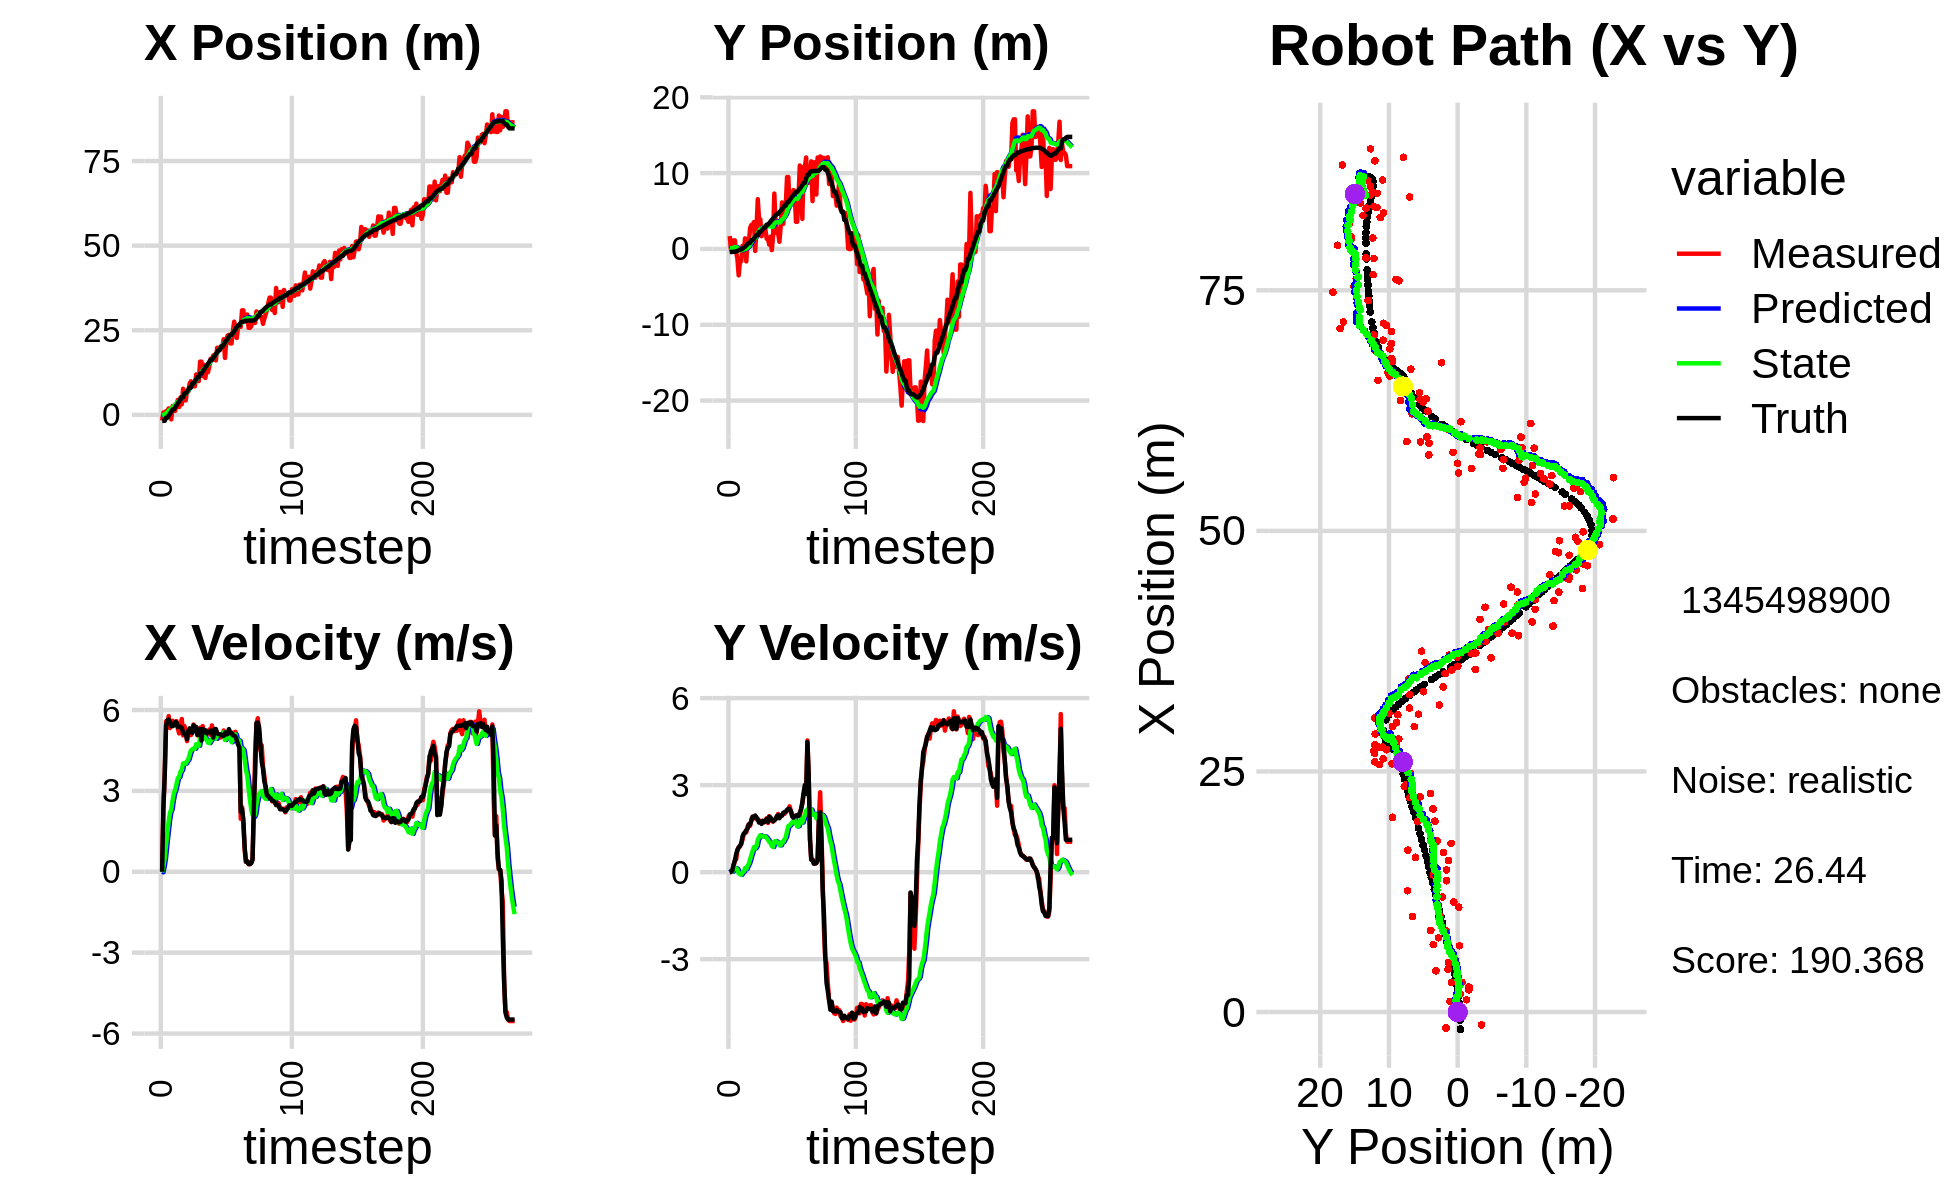

The table this chart was drawn from, first rows:
0.000000000000000000e+00, 0.000000000000000000e+00, 0.000000000000000000e+00, -0.000000000000000000e+00, 0.000000000000000000e+00, 0.000000000000000000e+00, 0.000000000000000000e+00, 0.000000000000000000e+00, 0.000000000000000000e+00, 0.000000000000000000e+00, 0.000000000000000000e+00, 0.000000000000000000e+00, -1.820668220463424358e+00, -4.008828990648796720e-01, 0.000000000000000000e+00, 0.000000000000000000e+00, 0.000000000000000000e+00, 3.603542281780391932e-04
-1.654233202248576839e+00, 1.694745361323859445e+00, 0.000000000000000000e+00, 0.000000000000000000e+00, 0.000000000000000000e+00, 0.000000000000000000e+00, 0.000000000000000000e+00, 0.000000000000000000e+00, -9.687420620044646935e-02, 1.137308237261297483e-01, -2.013663179684666363e-02, 4.140185775802910501e-02, -1.820668220463424358e+00, -4.008828990648796720e-01, 0.000000000000000000e+00, 0.000000000000000000e+00, 0.000000000000000000e+00, -2.302388020325452089e-04
7.092084886648940545e-01, -1.763408857922274808e-01, 2.440999920042621341e+00, 5.620129072829023161e-04, -9.888786938013113814e-02, 1.178710095019326609e-01, -2.013663179684666363e-02, 4.140185775802910501e-02, 7.717085651904320720e-04, 9.682150045549373085e-02, 1.938258176031351088e-01, 2.665152294573050126e-02, -1.759503364493315791e+00, -4.008287570494760699e-01, 2.399999999999999911e+00, 1.000000000000000021e-02, 2.400000095367431641e+00, -2.302388020325452089e-04
7.092084886648940545e-01, -1.763408857922274808e-01, 3.632913123258886046e+00, 2.510956945938104534e-02, 2.015429032550394503e-02, 9.948665275006678133e-02, 1.938258176031351088e-01, 2.665152294573050126e-02, 1.647027263739955227e-01, 8.107011429986904494e-02, 5.088433324092473953e-01, 1.543283117123597434e-02, -1.759503364493315791e+00, -4.008287570494760699e-01, 3.600000000000000089e+00, 4.800000000000000100e-02, 3.599999904632568359e+00, -6.911579985171556473e-03
1.102365255289823320e+00, 1.130438056176865880e+00, 5.583500457307918552e+00, 1.977130489631770405e-01, 2.155870596149202512e-01, 8.261339741699263994e-02, 5.088433324092473953e-01, 1.543283117123597434e-02, 4.588878064255829115e-01, 1.612745553906504981e-01, 9.955470039457183784e-01, 7.555935360888466068e-02, -8.393983840436761712e-01, -3.740798568125894841e-01, 5.405000000000000249e+00, 2.620000000000000107e-01, 5.410999774932861328e+00, -3.539544343948364258e-02
1.102365255289823320e+00, 1.130438056176865880e+00, 5.412738698017888872e+00, 4.067474610776836141e-01, 5.584425068201547271e-01, 1.688304907515389697e-01, 9.955470039457183784e-01, 7.555935360888466068e-02, 7.821274938009210587e-01, 2.496262250191407794e-01, 1.422726526512952727e+00, 1.427118256730521006e-01, -8.393983840436761712e-01, -3.740798568125894841e-01, 5.621999999999999886e+00, 3.880000000000000115e-01, 5.635000228881835938e+00, -7.500535994768142700e-02
1.913342475658361685e+00, -3.752662217266923284e-01, 5.776712717290743093e+00, 4.340987736935478236e-01, 9.244001464522163536e-01, 2.638974075864459756e-01, 1.422726526512952727e+00, 1.427118256730521006e-01, 1.192428069861675155e+00, 2.335273776253899425e-01, 1.871831832894429892e+00, 1.315290836811713882e-01, -1.916170115873698787e-01, -3.228619333870199060e-01, 5.649000000000000021e+00, 6.139999999999999902e-01, 5.683000087738037109e+00, -7.500535994768142700e-02
1.272586107036128400e+00, -1.296969013087738709e+00, 5.330253192763462877e+00, 7.372668123728404188e-01, 1.379611253151118211e+00, 2.466802859935070813e-01, 1.871831832894429892e+00, 1.315290836811713882e-01, 1.546030997973233845e+00, 1.675950521809806970e-01, 2.184226025743282840e+00, 9.398803267138633455e-02, 3.468999864176482983e-01, -2.610635317615883078e-01, 5.562999999999999723e+00, 7.690000000000000169e-01, 5.616000175476074219e+00, -1.374453157186508179e-01
-1.337461948376284626e+00, -3.484582559672269486e+00, 5.461137453997183755e+00, 8.571816370757098236e-01, 1.764453600547562173e+00, 1.769938554481193249e-01, 2.184226025743282840e+00, 9.398803267138633455e-02, 1.729429424715610786e+00, -4.496650635292429032e-02, 2.315450087504348886e+00, -3.847164757496729370e-02, 9.831686020283549876e-01, -1.724666519108342122e-01, 5.410000000000000142e+00, 8.489999999999999769e-01, 5.475999832153320312e+00, -1.556900143623352051e-01
2.598101020307969744e+00, -1.646432147966517157e+00, 5.602407960625598093e+00, 8.793554946580027787e-01, 1.960974433466045719e+00, -4.881367111042102247e-02, 2.315450087504348886e+00, -3.847164757496729370e-02, 2.180191316265525092e+00, -1.195894786473160332e-01, 2.648575886325380768e+00, -6.829826274512121320e-02, 1.606574058791632176e+00, -7.350741475210227638e-02, 5.400999999999999801e+00, 9.070000000000000284e-01, 5.475999832153320312e+00, -1.556900143623352051e-01
2.598101020307969744e+00, -1.646432147966517157e+00, 5.488420702881502855e+00, 9.843863928894872606e-01, 2.445048904898063036e+00, -1.264193049218281517e-01, 2.648575886325380768e+00, -6.829826274512121320e-02, 2.610394816032879373e+00, -1.867326644643211020e-01, 2.911864040362060368e+00, -9.075900550930940391e-02, 1.606574058791632176e+00, -7.350741475210227638e-02, 5.431000000000000050e+00, 9.729999999999999760e-01, 5.518000125885009766e+00, -1.774699985980987549e-01
1.180054187742695104e+00, 4.013111722413139626e-01, 5.484863506960440560e+00, 1.114756779063807102e+00, 2.901581220069085365e+00, -1.958085650152520396e-01, 2.911864040362060368e+00, -9.075900550930940391e-02, 2.924299735150244217e+00, -9.821719146535509704e-02, 3.041543828515570702e+00, -1.010979351748753086e-02, 2.229479789694170488e+00, 3.920389561317264709e-02, 5.557000000000000384e+00, 1.231000000000000094e+00, 5.691999912261962891e+00, -2.005112916231155396e-01
3.078132093195607322e+00, -6.424909090912011012e-01, 5.588103491482208085e+00, 1.307370862951854784e+00, 3.228454118001801376e+00, -9.922817081710384735e-02, 3.041543828515570702e+00, -1.010979351748753086e-02, 3.359382777291088917e+00, -7.958590331816517427e-02, 3.256912582943832568e+00, 1.933352656480676404e-02, 2.845965385418089078e+00, 1.667167685809452793e-01, 5.535000000000000142e+00, 1.328000000000000069e+00, 5.691999912261962891e+00, -2.298224568367004395e-01
4.436999678438239059e+00, 1.396548761222243584e+00, 5.312281835844905764e+00, 1.385553746135376629e+00, 3.685074035585472085e+00, -7.765255066168449960e-02, 3.256912582943832568e+00, 1.933352656480676404e-02, 3.852508845453751274e+00, 8.935424618100976102e-02, 3.480025983154362734e+00, 1.403409038975439449e-01, 3.373564720227679281e+00, 2.931480538570632177e-01, 5.365000000000000213e+00, 1.370000000000000107e+00, 5.537000179290771484e+00, -2.551367580890655518e-01
2.307792782921735952e+00, -1.646681890952818694e+00, 5.133221835584650172e+00, 1.370403128656154879e+00, 4.200511443769187281e+00, 1.033883365707641555e-01, 3.480025983154362734e+00, 1.403409038975439449e-01, 4.159365812953477182e+00, 2.953738167117592184e-02, 3.512963270577682096e+00, 1.074664117516799799e-01, 3.993163108837137987e+00, 4.544643298008781418e-01, 5.384999999999999787e+00, 1.447999999999999954e+00, 5.577000141143798828e+00, -2.608831822872161865e-01
5.142910480780996885e+00, 1.286817444724721593e+00, 5.407342736206194544e+00, 1.574823224824968060e+00, 4.510662140011245214e+00, 4.028402284634392122e-02, 3.512963270577682096e+00, 1.074664117516799799e-01, 4.661487526117657154e+00, 1.936418269138099890e-01, 3.713218189348123754e+00, 2.156017494367491460e-01, 4.615721702499691048e+00, 6.218983066865412246e-01, 5.370000000000000107e+00, 1.502000000000000002e+00, 5.577000141143798828e+00, -2.833989262580871582e-01
3.101163864466800479e+00, 9.124589622828142010e-01, 5.667532614472392538e+00, 1.650600382506205444e+00, 5.032809345052469574e+00, 2.152020018574848925e-01, 3.713218189348123754e+00, 2.156017494367491460e-01, 5.005021794250985145e+00, 3.263034215252812453e-01, 3.767839193061611525e+00, 2.956658330928304546e-01, 5.231925011048906171e+00, 8.022800825748325204e-01, 5.342999999999999972e+00, 1.647000000000000020e+00, 5.591000080108642578e+00, -2.833989262580871582e-01
7.715309739153343394e+00, 2.781424774374740228e+00, 5.058373136298902395e+00, 1.595392165533474627e+00, 5.381805713557146653e+00, 3.558700048345642686e-01, 3.767839193061611525e+00, 2.956658330928304546e-01, 5.620238614507490738e+00, 5.864412036617570045e-01, 4.014846777639682784e+00, 4.441166764304735892e-01, 5.231925011048906171e+00, 8.022800825748325204e-01, 5.163999999999999702e+00, 1.649000000000000021e+00, 5.421000003814697266e+00, -3.055213093757629395e-01
4.288879632766557037e+00, 3.164356722597323035e+00, 5.406671472823864733e+00, 1.823825070326911435e+00, 6.021723292271459194e+00, 6.308528713048043857e-01, 4.014846777639682784e+00, 4.441166764304735892e-01, 5.976040401215512610e+00, 8.717284102429987414e-01, 4.031898599287720764e+00, 5.970018288947511742e-01, 6.317627906640120194e+00, 1.159154666698812841e+00, 5.108999999999999986e+00, 1.772999999999999909e+00, 5.407999992370605469e+00, -3.253419995307922363e-01
4.288879632766557037e+00, 3.164356722597323035e+00, 5.240898731801227228e+00, 1.915562484379945918e+00, 6.379230261144284597e+00, 9.314285931324738366e-01, 4.031898599287720764e+00, 5.970018288947511742e-01, 6.297577339378324091e+00, 1.147045577664205895e+00, 4.012140965173881746e+00, 7.325709980409007560e-01, 6.317627906640120194e+00, 1.159154666698812841e+00, 5.100999999999999979e+00, 1.909999999999999920e+00, 5.446000099182128906e+00, -3.504183590412139893e-01
7.004024617622446769e+00, 3.544033541308866386e+00, 4.846738774413085871e+00, 1.856131419525327564e+00, 6.698791435895712354e+00, 1.220302677468295904e+00, 4.012140965173881746e+00, 7.325709980409007560e-01, 6.767301567220307845e+00, 1.433917507745670950e+00, 4.100863561574609406e+00, 8.638012930644561882e-01, 6.901185035666810741e+00, 1.373784317347344075e+00, 4.923000000000000043e+00, 1.881999999999999895e+00, 5.270999908447265625e+00, -3.657353520393371582e-01
6.884828627327062023e+00, -2.667175394685502021e-01, 5.106146440514796936e+00, 1.887962392215021268e+00, 7.177387923377768431e+00, 1.520297637052116624e+00, 4.100863561574609406e+00, 8.638012930644561882e-01, 7.212655019193208616e+00, 1.430524376083702975e+00, 4.168900526186991584e+00, 8.198645878520038899e-01, 7.477173805366244430e+00, 1.593591823593087264e+00, 5.224000000000000199e+00, 1.953000000000000069e+00, 5.577000141143798828e+00, -3.541539311408996582e-01
9.273510694408713562e+00, 2.640928222966932637e+00, 5.138313004712373733e+00, 1.825636660033780112e+00, 7.629545071811907775e+00, 1.512510834868903364e+00, 4.168900526186991584e+00, 8.198645878520038899e-01, 7.801441614164273730e+00, 1.633270105527799609e+00, 4.347352788862428596e+00, 8.949678943151416766e-01, 8.082491874570212786e+00, 1.816438212206511249e+00, 5.320000000000000284e+00, 1.887000000000000011e+00, 5.644000053405761719e+00, -3.413875699043273926e-01
9.923566341666441915e+00, 6.559818520188673396e+00, 5.069525803280600762e+00, 1.801196647025658182e+00, 8.236176893050515702e+00, 1.722766894959313788e+00, 4.347352788862428596e+00, 8.949678943151416766e-01, 8.397408542283542943e+00, 2.107818583777867794e+00, 4.507367761686077223e+00, 1.116701451496254993e+00, 8.082491874570212786e+00, 1.816438212206511249e+00, 5.256999999999999673e+00, 1.828999999999999959e+00, 5.566999912261962891e+00, -3.413875699043273926e-01
8.477990508581472184e+00, 3.911494745076425250e+00, 5.174214896139869069e+00, 1.752674313622855307e+00, 8.848145318452150576e+00, 2.219488728927493160e+00, 4.507367761686077223e+00, 1.116701451496254993e+00, 8.858849039874256093e+00, 2.365895732849146338e+00, 4.542038355012979700e+00, 1.202230751088281702e+00, 9.281878471798961527e+00, 2.228472008730575826e+00, 5.147000000000000242e+00, 1.707999999999999963e+00, 5.422999858856201172e+00, -3.266018331050872803e-01
8.477990508581472184e+00, 3.911494745076425250e+00, 5.460786698823382856e+00, 1.771691746543380130e+00, 9.313052875375554152e+00, 2.486118807957974575e+00, 4.542038355012979700e+00, 1.202230751088281702e+00, 9.304465338189910284e+00, 2.610328650711899900e+00, 4.570717190306739397e+00, 1.274437352236232890e+00, 9.281878471798961527e+00, 2.228472008730575826e+00, 5.432999999999999829e+00, 1.741000000000000103e+00, 5.704999923706054688e+00, -3.137243390083312988e-01
8.429862737970108100e+00, 1.681559099352814002e+00, 5.392335739371850067e+00, 1.719974868013525837e+00, 9.761537057220584401e+00, 2.737772385935523189e+00, 4.570717190306739397e+00, 1.274437352236232890e+00, 9.711889297482334982e+00, 2.678167984458039275e+00, 4.562060033247046675e+00, 1.244534635710409232e+00, 9.906464576561056390e+00, 2.430072798754324914e+00, 5.217999999999999972e+00, 1.661999999999999922e+00, 5.477000236511230469e+00, -3.087652325630187988e-01
1.195134663618230597e+01, 2.208397521085654347e+00, 5.345629221483260807e+00, 1.763488398252601952e+00, 1.016809530080703894e+01, 2.802621448029080309e+00, 4.562060033247046675e+00, 1.244534635710409232e+00, 1.033970443702801134e+01, 2.778941341897375850e+00, 4.732758953384636591e+00, 1.234828460446972587e+00, 1.051206302681369742e+01, 2.624454273810192806e+00, 5.368999999999999773e+00, 1.770999999999999908e+00, 5.653999805450439453e+00, -3.186515271663665771e-01
9.994279265922601851e+00, 2.535556181119822838e+00, 5.055813138417653896e+00, 1.718823766138381615e+00, 1.081298033236647527e+01, 2.902424187942072908e+00, 4.732758953384636591e+00, 1.234828460446972587e+00, 1.077227176274691622e+01, 2.893719507456530060e+00, 4.712052520000745481e+00, 1.233064003144416887e+00, 1.111247730301521486e+01, 2.824424757685983334e+00, 5.078999999999999737e+00, 1.725000000000000089e+00, 5.363999843597412109e+00, -3.277114331722259521e-01
9.994279265922601851e+00, 2.535556181119822838e+00, 5.100511653083541042e+00, 1.748841621165051707e+00, 1.124347701474699157e+01, 3.017025907770971571e+00, 4.712052520000745481e+00, 1.233064003144416887e+00, 1.117552346617977577e+01, 3.001172434129248501e+00, 4.671637167397713952e+00, 1.227621268666577281e+00, 1.111247730301521486e+01, 2.824424757685983334e+00, 5.190999999999999837e+00, 1.774000000000000021e+00, 5.486000061035156250e+00, -3.303139805793762207e-01
1.573453760138333912e+01, 1.346156849036314052e+00, 5.342990383657761910e+00, 1.858521857243526698e+00, 1.164268718291954663e+01, 3.123934560995906384e+00, 4.671637167397713952e+00, 1.227621268666577281e+00, 1.197368262639662007e+01, 3.019382423268274440e+00, 4.968125143991395376e+00, 1.175140886934372908e+00, 1.220696353906193998e+01, 3.199452890417548101e+00, 5.288000000000000256e+00, 1.834999999999999964e+00, 5.598000049591064453e+00, -3.347519338130950928e-01
1.573453760138333912e+01, 1.346156849036314052e+00, 4.877355879149705586e+00, 1.696554149653803911e+00, 1.247049514079575872e+01, 3.136896511961711820e+00, 4.968125143991395376e+00, 1.175140886934372908e+00, 1.269962262413164389e+01, 3.027573220502619122e+00, 5.151748496718710157e+00, 1.119620449303790011e+00, 1.220696353906193998e+01, 3.199452890417548101e+00, 4.866999999999999993e+00, 1.731000000000000094e+00, 5.165999889373779297e+00, -3.347519338130950928e-01
1.143861532247478863e+01, 5.599827906021687118e-01, 5.406320072965410617e+00, 1.931524341929862665e+00, 1.321479747380351455e+01, 3.139535265432998212e+00, 5.151748496718710157e+00, 1.119620449303790011e+00, 1.310154538257924273e+01, 2.984347733584352458e+00, 5.069151473512995665e+00, 1.041465731276690398e+00, 1.277382183106587732e+01, 3.398957742608665900e+00, 5.296999999999999709e+00, 1.905999999999999917e+00, 5.629000186920166016e+00, -3.431380689144134521e-01
1.477352440356394681e+01, 1.612275137069508757e+00, 5.085110623140176145e+00, 1.846550378252912239e+00, 1.360846052993054300e+01, 3.088494306712021409e+00, 5.069151473512995665e+00, 1.041465731276690398e+00, 1.369294701706747475e+01, 3.011786173944175804e+00, 5.138772705812731267e+00, 1.005319962985336879e+00, 1.338023853282112086e+01, 3.617357505986931177e+00, 5.227999999999999758e+00, 1.883000000000000007e+00, 5.557000160217285156e+00, -3.483226895332336426e-01
1.089699769042950983e+01, -1.558668471547602352e-01, 5.030444170961165362e+00, 1.764707017219309115e+00, 1.420682428764874849e+01, 3.112318170242709403e+00, 5.138772705812731267e+00, 1.005319962985336879e+00, 1.396329070046752108e+01, 2.906528426070353888e+00, 4.935672047000284834e+00, 9.003158270835217580e-01, 1.398123836494789707e+01, 3.832793488339484522e+00, 5.248999999999999666e+00, 1.814000000000000057e+00, 5.552999973297119141e+00, -3.373921513557434082e-01
1.365091675516735137e+01, 1.625419868594990991e+00, 5.105001404448882951e+00, 1.741894726071669286e+00, 1.445685790516754921e+01, 2.996560008778705875e+00, 4.935672047000284834e+00, 9.003158270835217580e-01, 1.440846367841840170e+01, 2.928628847622392950e+00, 4.902740186907387887e+00, 8.691925767813071246e-01, 1.447911739373523154e+01, 4.004944576670960821e+00, 5.137999999999999901e+00, 1.752000000000000002e+00, 5.428999900817871094e+00, -3.288257420063018799e-01
1.259900903736465239e+01, 7.301541342139940660e+00, 5.162065690954574571e+00, 1.782020882956357521e+00, 1.489873769710914075e+01, 3.015548105300523751e+00, 4.902740186907387887e+00, 8.691925767813071246e-01, 1.474816804881300314e+01, 3.351621466610564148e+00, 4.789873976910735465e+00, 1.052652806593329826e+00, 1.507214260154910868e+01, 4.208024754562781133e+00, 5.189000000000000057e+00, 1.790999999999999925e+00, 5.489999771118164062e+00, -3.324053883552551270e-01
1.424314594252087751e+01, 3.523357584269354081e+00, 5.278166944164672358e+00, 1.853048346128452595e+00, 1.522715544650407615e+01, 3.456886747269896976e+00, 4.789873976910735465e+00, 1.052652806593329826e+00, 1.518375635093673814e+01, 3.489464298919600527e+00, 4.773437997698554369e+00, 1.074574794687717771e+00, 1.566773700711005013e+01, 4.414719357127469657e+00, 5.177999999999999936e+00, 1.822000000000000064e+00, 5.488999843597412109e+00, -3.376348614692687988e-01
1.658042666303487778e+01, 2.077842249883664838e+00, 5.079965725003809496e+00, 1.878031691554567395e+00, 1.566110015070659323e+01, 3.596921778388372459e+00, 4.773437997698554369e+00, 1.074574794687717771e+00, 1.574415067785873568e+01, 3.517217657594972291e+00, 4.853186792090133039e+00, 1.037143620074969963e+00, 1.626294612926120209e+01, 4.628055347466363045e+00, 5.235999999999999766e+00, 1.933999999999999941e+00, 5.581999778747558594e+00, -3.541105389595031738e-01
1.658042666303487778e+01, 2.077842249883664838e+00, 5.428885295328284677e+00, 2.007025083704368829e+00, 1.622946935706774951e+01, 3.620932019602469243e+00, 4.853186792090133039e+00, 1.037143620074969963e+00, 1.628673389158706186e+01, 3.545318081492470075e+00, 4.922356616195684431e+00, 1.002884316823409172e+00, 1.626294612926120209e+01, 4.628055347466363045e+00, 5.224999999999999645e+00, 1.963000000000000078e+00, 5.581999778747558594e+00, -3.541105389595031738e-01
1.752767491362442343e+01, 9.431417121431983075e-01, 5.007945192369381182e+00, 1.890792348818568502e+00, 1.677896955320662897e+01, 3.645606513174810992e+00, 4.922356616195684431e+00, 1.002884316823409172e+00, 1.683746492214237733e+01, 3.485191509124745846e+00, 4.973453976065685289e+00, 9.234465832207098268e-01, 1.685869884497421367e+01, 4.851063503467157645e+00, 4.974999999999999645e+00, 1.858999999999999986e+00, 5.310999870300292969e+00, -3.610118627548217773e-01
1.777360326089613096e+01, 2.978960527791731483e+00, 5.251862194362673542e+00, 1.943692985867073952e+00, 1.733481031974894648e+01, 3.577536167446816684e+00, 4.973453976065685289e+00, 9.234465832207098268e-01, 1.738181120906271460e+01, 3.570429905972101636e+00, 5.022671353140180983e+00, 9.256519653589092567e-01, 1.733677005768192814e+01, 5.030251754599778025e+00, 5.294999999999999929e+00, 1.947999999999999954e+00, 5.642000198364257812e+00, -3.544643223285675049e-01
1.607735311997510763e+01, 6.134154988896839633e+00, 5.249684402877729639e+00, 1.949567285852701781e+00, 1.788407834437673216e+01, 3.662995102507992762e+00, 5.022671353140180983e+00, 9.256519653589092567e-01, 1.776707936513588493e+01, 3.872760521501057873e+00, 4.935972051882688838e+00, 1.042126598732424414e+00, 1.793192577361874029e+01, 5.249707951113354198e+00, 5.294999999999999929e+00, 1.947999999999999954e+00, 5.642000198364257812e+00, -3.555830717086791992e-01
1.982874202781132666e+01, 3.304192318270958051e+00, 5.152502786832501513e+00, 2.032790302027303042e+00, 1.826067657032415426e+01, 3.976973181374300115e+00, 4.935972051882688838e+00, 1.042126598732424414e+00, 1.838526474569168201e+01, 3.963556167943900199e+00, 5.046135488892092624e+00, 1.040839795092594056e+00, 1.853171062461726137e+01, 5.478034271278430900e+00, 5.134000000000000341e+00, 2.043000000000000149e+00, 5.525000095367431641e+00, -3.757775127887725830e-01
1.978036445378675978e+01, 5.836177265397838987e+00, 4.945041317170999484e+00, 2.007519422413023502e+00, 1.888987829458089251e+01, 4.067640147453159827e+00, 5.046135488892092624e+00, 1.040839795092594056e+00, 1.894814558565285267e+01, 4.225595366790287244e+00, 5.089778196152365375e+00, 1.129614523997112929e+00, 1.912207508072331308e+01, 5.714986576531954299e+00, 5.105000000000000426e+00, 2.068999999999999950e+00, 5.508999824523925781e+00, -3.856390118598937988e-01
1.978036445378675978e+01, 5.836177265397838987e+00, 5.061378432495132529e+00, 2.074450787020462705e+00, 1.945712340526808859e+01, 4.338556819189998137e+00, 5.089778196152365375e+00, 1.129614523997112929e+00, 1.947873639690561731e+01, 4.476569778536493516e+00, 5.106320696501638778e+00, 1.207744147585710248e+00, 1.912207508072331308e+01, 5.714986576531954299e+00, 5.099999999999999645e+00, 2.083000000000000185e+00, 5.508999824523925781e+00, -3.889763951301574707e-01
2.023428446477165465e+01, 9.478593362818051204e+00, 4.983396413260434699e+00, 2.121041015633554405e+00, 1.998936846655578137e+01, 4.597344193295064940e+00, 5.106320696501638778e+00, 1.207744147585710248e+00, 2.000009395822901936e+01, 4.972690762333479952e+00, 5.110292706266251983e+00, 1.410520570034458521e+00, 2.019684600850249723e+01, 6.157645000479408104e+00, 5.089000000000000412e+00, 2.149999999999999911e+00, 5.525000095367431641e+00, -4.023970067501068115e-01
2.023428446477165465e+01, 9.478593362818051204e+00, 5.021121432799345641e+00, 2.137097597755877487e+00, 2.051112322885564510e+01, 5.113742819336925649e+00, 5.110292706266251983e+00, 1.410520570034458521e+00, 2.048628887992664360e+01, 5.446167475524125834e+00, 5.086542306217617160e+00, 1.589598400416281754e+00, 2.019684600850249723e+01, 6.157645000479408104e+00, 5.038000000000000256e+00, 2.182999999999999829e+00, 5.410999774932861328e+00, -4.023970067501068115e-01
2.236515152432429332e+01, 5.473730279973670676e+00, 5.240865042790018968e+00, 2.269108682086058426e+00, 2.099494311054840523e+01, 5.605127315565754387e+00, 5.086542306217617160e+00, 1.589598400416281754e+00, 2.110186681087013127e+01, 5.619131398895502727e+00, 5.179859640901351092e+00, 1.600929960366448634e+00, 2.076892280611038188e+01, 6.403437389882865816e+00, 5.043999999999999595e+00, 2.170999999999999819e+00, 5.491000175476074219e+00, -4.085972905158996582e-01
1.682071256666510450e+01, 7.249737156704221697e+00, 5.052275647745992693e+00, 2.106937713510528720e+00, 2.161985277496026470e+01, 5.779224394932147568e+00, 5.179859640901351092e+00, 1.600929960366448634e+00, 2.126836238966536996e+01, 5.900086713565407592e+00, 4.887882038850641209e+00, 1.667437826109253507e+00, 2.135183238991218957e+01, 6.653073563460152329e+00, 5.163000000000000256e+00, 2.109999999999999876e+00, 5.577000141143798828e+00, -3.950985074043273926e-01
2.227270013136670812e+01, 6.948307263767234510e+00, 5.123830810886211395e+00, 1.993580551514482435e+00, 2.175715059355043479e+01, 6.066830496176333298e+00, 4.887882038850641209e+00, 1.667437826109253507e+00, 2.180729303370681649e+01, 6.140041443869751703e+00, 4.938012743187480957e+00, 1.707837187355023323e+00, 2.194724273685352145e+01, 6.894794716581999161e+00, 5.094999999999999751e+00, 1.925000000000000044e+00, 5.447000026702880859e+00, -3.710573613643646240e-01
2.344592928902249440e+01, 7.763869060789790666e+00, 5.138497549243907336e+00, 1.884030912495374022e+00, 2.230109430802556503e+01, 6.310825162605254057e+00, 4.938012743187480957e+00, 1.707837187355023323e+00, 2.239441752355421755e+01, 6.419126574253462891e+00, 5.022021983896944874e+00, 1.765809577303523392e+00, 2.244094657945950644e+01, 7.081789269346775662e+00, 5.113000000000000433e+00, 1.875999999999999890e+00, 5.447000026702880859e+00, -3.514302372932434082e-01
2.362054067898787935e+01, 7.560196651549459190e+00, 5.245477203198531946e+00, 1.905919266421888247e+00, 2.289661972194391382e+01, 6.595707531983815208e+00, 5.022021983896944874e+00, 1.765809577303523392e+00, 2.296101849283641627e+01, 6.668373857456065146e+00, 5.083307343914171383e+00, 1.804834699487386729e+00, 2.304259014140587780e+01, 7.300189270825682364e+00, 5.291999999999999815e+00, 1.923000000000000043e+00, 5.631000041961669922e+00, -3.485138714313507080e-01
2.110646390922121896e+01, 3.582157386532351495e+00, 5.156102499491319158e+00, 1.951352387684482048e+00, 2.346934922722783412e+01, 6.848857327404803463e+00, 5.083307343914171383e+00, 1.804834699487386729e+00, 2.330384730296266227e+01, 6.623991774973577940e+00, 4.951000964740797983e+00, 1.687461791080451690e+00, 2.362987899773317935e+01, 7.516852630927812307e+00, 5.144999999999999574e+00, 1.947999999999999954e+00, 5.500999927520751953e+00, -3.617962002754211426e-01
2.110646390922121896e+01, 3.582157386532351495e+00, 5.102792383772533746e+00, 1.931176911807916063e+00, 2.379894739943674153e+01, 6.792737954081623286e+00, 4.951000964740797983e+00, 1.687461791080451690e+00, 2.361419558420127629e+01, 6.575166724376637184e+00, 4.806051916745959218e+00, 1.574490558147508379e+00, 2.362987899773317935e+01, 7.516852630927812307e+00, 5.139000000000000234e+00, 1.963000000000000078e+00, 5.500999927520751953e+00, -3.617962002754211426e-01
2.480058747556529042e+01, 6.851602032210386994e+00, 5.161414320811902989e+00, 1.962723719056917560e+00, 2.409480077587587132e+01, 6.732615780191387955e+00, 4.806051916745959218e+00, 1.574490558147508379e+00, 2.416524810729796968e+01, 6.754244850915368303e+00, 4.877412309098304810e+00, 1.588134141168473956e+00, 2.421886539487890744e+01, 7.741156353337402152e+00, 5.060999999999999943e+00, 1.933000000000000052e+00, 5.418000221252441406e+00, -3.633816838264465332e-01
2.753979587550180952e+01, 1.100513483459815234e+01, 5.033504636244330754e+00, 1.941611668461000084e+00, 2.465298933820779936e+01, 6.913058265032216099e+00, 4.877412309098304810e+00, 1.588134141168473956e+00, 2.486884084827480734e+01, 7.212993035029169775e+00, 5.059743741703804254e+00, 1.747914502218095967e+00, 2.470613288919872375e+01, 7.926979793863399237e+00, 5.054999999999999716e+00, 2.052999999999999936e+00, 5.455999851226806641e+00, -3.681510090827941895e-01
2.579981750228812132e+01, 9.546545042020834870e+00, 5.191177647141370421e+00, 2.186861329727507020e+00, 2.537481522244518928e+01, 7.387784485250979749e+00, 5.059743741703804254e+00, 1.747914502218095967e+00, 2.541263642826778124e+01, 7.554622779909921704e+00, 5.095744271979334883e+00, 1.838213834633099619e+00, 2.529741668691643497e+01, 8.162333263662430838e+00, 5.011999999999999567e+00, 2.156000000000000139e+00, 5.455999851226806641e+00, -3.987028002738952637e-01
2.271480321887391085e+01, 3.958996547680738498e+00, 4.879042546379356082e+00, 2.355773806652827318e+00, 2.592221085546571402e+01, 7.738444163373231710e+00, 5.095744271979334883e+00, 1.838213834633099619e+00, 2.567997624872905504e+01, 7.490273101457100680e+00, 4.889509751409577554e+00, 1.710738612746125042e+00, 2.586916732807188168e+01, 8.416631473677940178e+00, 4.876000000000000334e+00, 2.408999999999999808e+00, 5.439000129699707031e+00, -4.498217701911926270e-01
2.630990829303059897e+01, 1.082847668099534388e+01, 4.730424301669287068e+00, 2.672185599755031671e+00, 2.616892722387001413e+01, 7.661346962731713006e+00, 4.889509751409577554e+00, 1.710738612746125042e+00, 2.617017959864825727e+01, 7.916927920462077495e+00, 4.884338115613273246e+00, 1.850773597441346174e+00, 2.642565727276187459e+01, 8.702793850115476459e+00, 4.719000000000000306e+00, 2.740000000000000213e+00, 5.456999778747558594e+00, -5.142057538032531738e-01
2.630990829303059897e+01, 1.082847668099534388e+01, 4.773087614113783239e+00, 2.696285824572454803e+00, 2.665861341020958619e+01, 8.102005280206212134e+00, 4.884338115613273246e+00, 1.850773597441346174e+00, 2.662739183251381903e+01, 8.322626573709374753e+00, 4.854512377176974702e+00, 1.971750827778855797e+00, 2.642565727276187459e+01, 8.702793850115476459e+00, 4.602000000000000313e+00, 3.003000000000000114e+00, 5.494999885559082031e+00, -5.142057538032531738e-01
... 210 more rows
